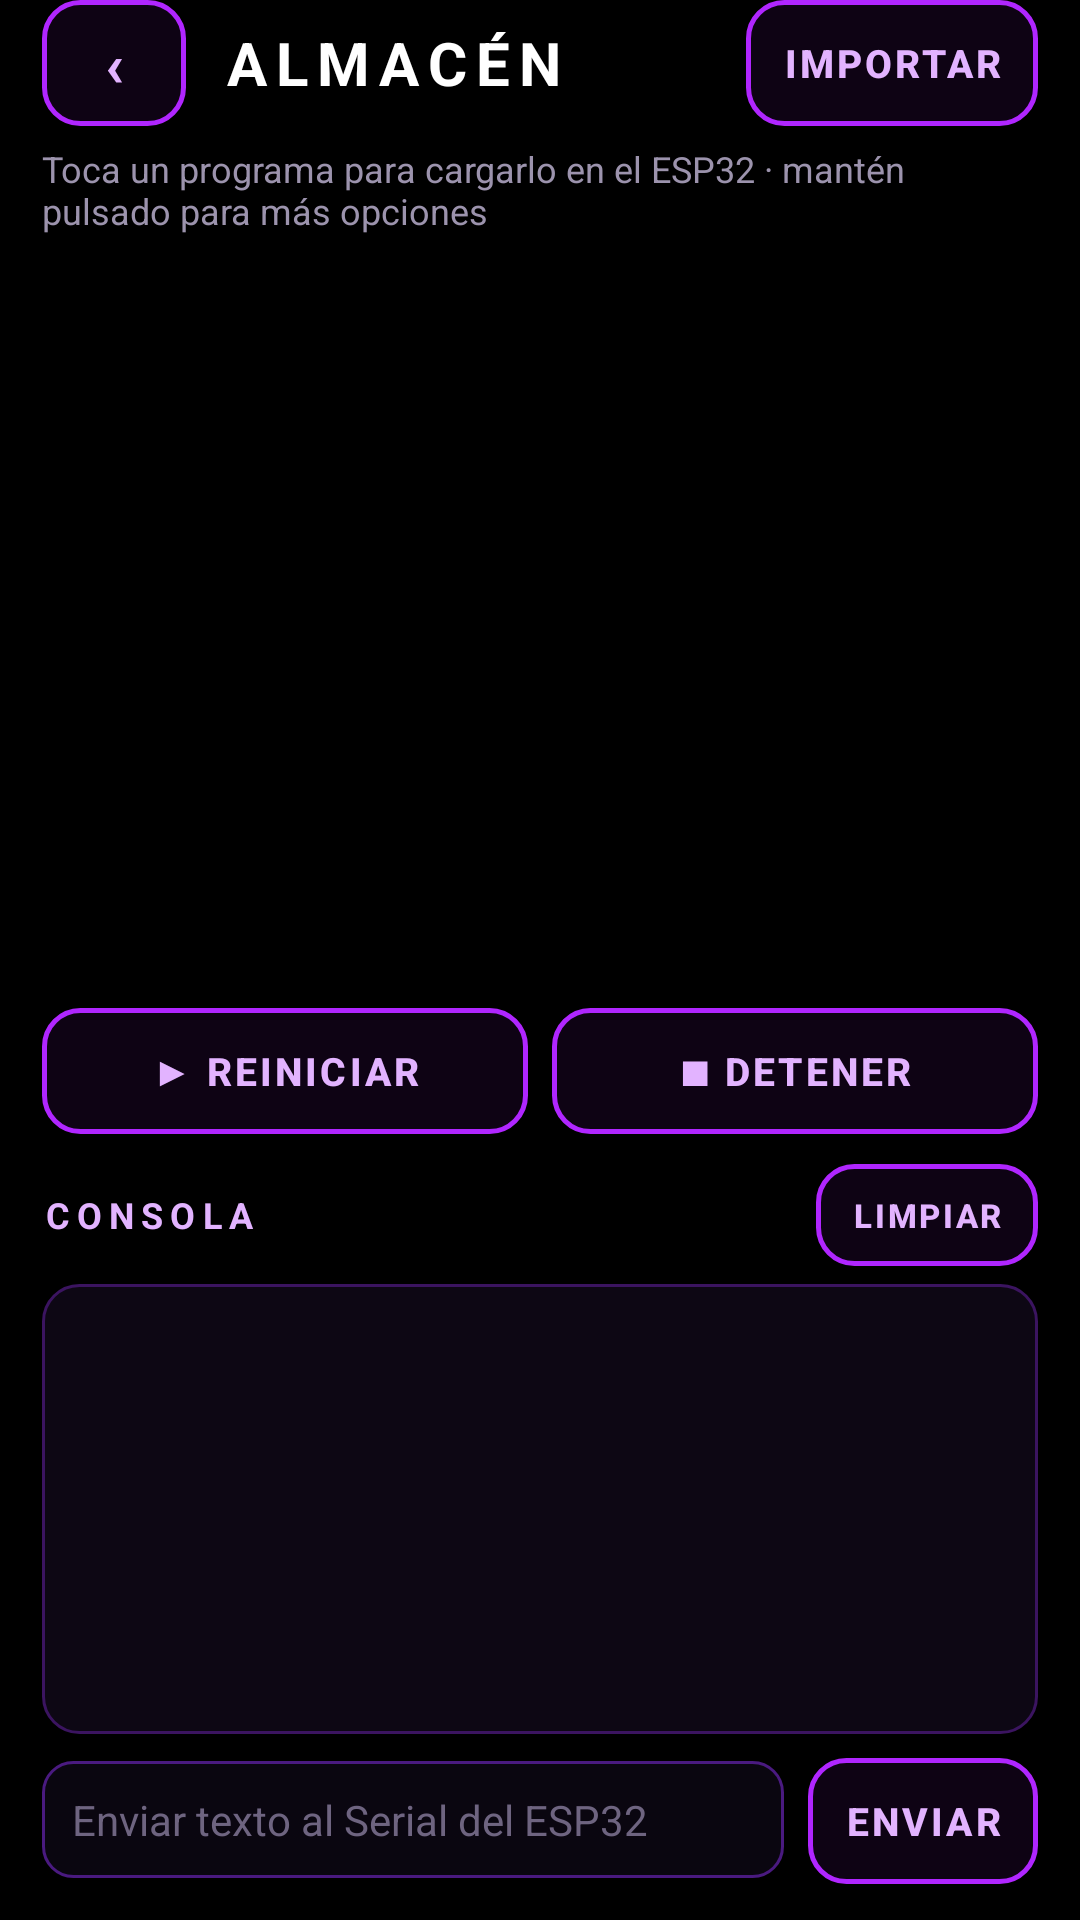

The Android layout XML behind this screen, and the referenced resources:
<!-- AndroidManifest.xml: application theme AppTheme -->
<!-- res/layout/screen_store.xml -->
<?xml version="1.0" encoding="utf-8"?>
<LinearLayout xmlns:android="http://schemas.android.com/apk/res/android"
    android:layout_width="match_parent"
    android:layout_height="match_parent"
    android:orientation="vertical"
    android:paddingLeft="14dp"
    android:paddingRight="14dp"
    android:paddingBottom="12dp">

    <LinearLayout
        android:layout_width="match_parent"
        android:layout_height="wrap_content"
        android:gravity="center_vertical"
        android:orientation="horizontal">

        <Button
            android:id="@+id/btnBack"
            style="@style/SmallButton"
            android:layout_width="48dp"
            android:layout_height="42dp"
            android:text="@string/back"
            android:textSize="20sp" />

        <TextView
            style="@style/ScreenTitle"
            android:layout_width="0dp"
            android:layout_height="wrap_content"
            android:layout_marginLeft="12dp"
            android:layout_weight="1"
            android:text="@string/title_store" />

        <Button
            android:id="@+id/btnImport"
            style="@style/SmallButton"
            android:layout_width="wrap_content"
            android:layout_height="42dp"
            android:text="@string/import_file" />
    </LinearLayout>

    <TextView
        android:layout_width="match_parent"
        android:layout_height="wrap_content"
        android:layout_marginTop="6dp"
        android:text="@string/store_hint"
        android:textColor="@color/text_dim"
        android:textSize="12sp" />

    <FrameLayout
        android:layout_width="match_parent"
        android:layout_height="0dp"
        android:layout_marginTop="8dp"
        android:layout_weight="1">

        <ListView
            android:id="@+id/programList"
            android:layout_width="match_parent"
            android:layout_height="match_parent"
            android:divider="@android:color/transparent"
            android:dividerHeight="8dp"
            android:listSelector="@android:color/transparent" />

        <TextView
            android:id="@+id/emptyView"
            android:layout_width="match_parent"
            android:layout_height="match_parent"
            android:gravity="center"
            android:padding="20dp"
            android:text="@string/store_empty"
            android:textColor="@color/text_dim"
            android:textSize="14sp"
            android:visibility="gone" />
    </FrameLayout>

    <LinearLayout
        android:layout_width="match_parent"
        android:layout_height="wrap_content"
        android:layout_marginTop="8dp"
        android:orientation="horizontal">

        <Button
            android:id="@+id/btnRun"
            style="@style/SmallButton"
            android:layout_width="0dp"
            android:layout_height="wrap_content"
            android:layout_weight="1"
            android:text="@string/run" />

        <Button
            android:id="@+id/btnStop"
            style="@style/SmallButton"
            android:layout_width="0dp"
            android:layout_height="wrap_content"
            android:layout_marginLeft="8dp"
            android:layout_weight="1"
            android:text="@string/stop" />
    </LinearLayout>

    <LinearLayout
        android:layout_width="match_parent"
        android:layout_height="wrap_content"
        android:layout_marginTop="10dp"
        android:gravity="center_vertical"
        android:orientation="horizontal">

        <TextView
            style="@style/SectionLabel"
            android:layout_width="0dp"
            android:layout_height="wrap_content"
            android:layout_weight="1"
            android:text="@string/console" />

        <Button
            android:id="@+id/btnClearConsole"
            style="@style/SmallButton"
            android:layout_width="wrap_content"
            android:layout_height="34dp"
            android:minHeight="34dp"
            android:text="@string/console_clear"
            android:textSize="11sp" />
    </LinearLayout>

    <ScrollView
        android:id="@+id/consoleScroll"
        android:layout_width="match_parent"
        android:layout_height="150dp"
        android:layout_marginTop="6dp"
        android:background="@drawable/bg_panel"
        android:padding="8dp">

        <TextView
            android:id="@+id/consoleText"
            android:layout_width="match_parent"
            android:layout_height="wrap_content"
            android:fontFamily="monospace"
            android:textColor="@color/white"
            android:textIsSelectable="true"
            android:textSize="12sp" />
    </ScrollView>

    <LinearLayout
        android:layout_width="match_parent"
        android:layout_height="wrap_content"
        android:layout_marginTop="8dp"
        android:orientation="horizontal">

        <EditText
            android:id="@+id/consoleInput"
            android:layout_width="0dp"
            android:layout_height="wrap_content"
            android:layout_weight="1"
            android:background="@drawable/bg_input"
            android:hint="@string/console_hint"
            android:imeOptions="actionSend"
            android:importantForAutofill="no"
            android:inputType="text|textNoSuggestions"
            android:padding="10dp"
            android:singleLine="true"
            android:textColor="@color/white"
            android:textSize="14sp" />

        <Button
            android:id="@+id/btnSend"
            style="@style/SmallButton"
            android:layout_width="wrap_content"
            android:layout_height="wrap_content"
            android:layout_marginLeft="8dp"
            android:text="@string/send" />
    </LinearLayout>
</LinearLayout>
<!-- resources referenced by this layout -->
<resources>
  <color name="text_dim">#FF9C93AD</color>
  <color name="white">#FFFFFFFF</color>
  <!-- drawable bg_input (drawable) -->
  <?xml version="1.0" encoding="utf-8"?>
  <selector xmlns:android="http://schemas.android.com/apk/res/android">
      <item android:state_focused="true">
          <shape android:shape="rectangle">
              <corners android:radius="10dp" />
              <solid android:color="#FF0A0610" />
              <stroke android:width="1.5dp" android:color="@color/neon" />
          </shape>
      </item>
      <item>
          <shape android:shape="rectangle">
              <corners android:radius="10dp" />
              <solid android:color="#FF0A0610" />
              <stroke android:width="1dp" android:color="#FF4A1A80" />
          </shape>
      </item>
  </selector>
  <!-- drawable bg_panel (drawable) -->
  <?xml version="1.0" encoding="utf-8"?>
  <shape xmlns:android="http://schemas.android.com/apk/res/android" android:shape="rectangle">
      <corners android:radius="12dp" />
      <solid android:color="@color/panel" />
      <stroke android:width="1dp" android:color="@color/panel_border" />
  </shape>
  <string name="back">‹</string>
  <string name="console">CONSOLA</string>
  <string name="console_clear">LIMPIAR</string>
  <string name="console_hint">Enviar texto al Serial del ESP32</string>
  <string name="import_file">IMPORTAR</string>
  <string name="run">▶ REINICIAR</string>
  <string name="send">ENVIAR</string>
  <string name="stop">■ DETENER</string>
  <string name="store_empty">Aún no hay programas.\nCréalos en CREAR PROGRAMA o impórtalos desde un archivo .ino / .cpp.</string>
  <string name="store_hint">Toca un programa para cargarlo en el ESP32 · mantén pulsado para más opciones</string>
  <string name="title_store">ALMACÉN</string>
  <style name="ScreenTitle">
          <item name="android:textColor">@color/white</item>
          <item name="android:textSize">20sp</item>
          <item name="android:textStyle">bold</item>
          <item name="android:letterSpacing">0.15</item>
      </style>
  <style name="SectionLabel">
          <item name="android:textColor">@color/neon_light</item>
          <item name="android:textSize">12sp</item>
          <item name="android:textStyle">bold</item>
          <item name="android:letterSpacing">0.2</item>
      </style>
  <color name="neon">#FFB026FF</color>
  <color name="panel">#FF0D0714</color>
  <color name="panel_border">#FF3B1460</color>
  <color name="neon_light">#FFE2B3FF</color>
  <color name="black">#FF000000</color>
  <color name="hint">#FF6E6480</color>
  <style name="DialogTheme" parent="android:Theme.Material.Dialog.Alert">
          <item name="android:colorAccent">@color/neon_light</item>
          <item name="android:colorPrimary">@color/neon</item>
          <item name="android:colorControlActivated">@color/neon</item>
          <item name="android:windowBackground">@drawable/bg_dialog</item>
          <item name="android:textColorPrimary">@color/white</item>
      </style>
  <!-- drawable bg_dialog (drawable) -->
  <?xml version="1.0" encoding="utf-8"?>
  <inset xmlns:android="http://schemas.android.com/apk/res/android" android:inset="16dp">
      <shape android:shape="rectangle">
          <corners android:radius="16dp" />
          <solid android:color="#FF0E0818" />
          <stroke android:width="1dp" android:color="@color/neon" />
      </shape>
  </inset>
</resources>
